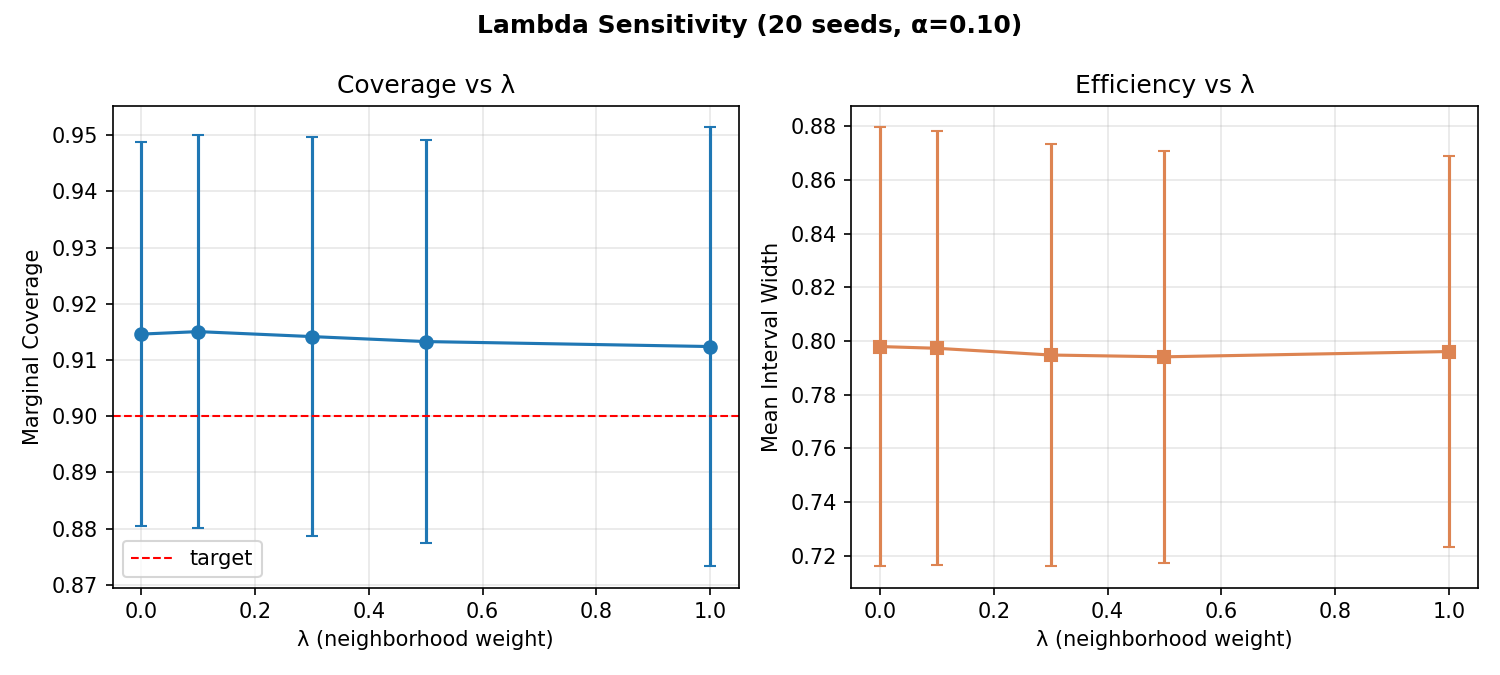

Data behind this chart, as committed beside it:
seed, lambda, marginal_cov, mean_width, ece, cov_power, width_power, cov_water, width_water, cov_telecom, width_telecom
0, 0.0, 0.9115, 0.8221, 0.04159, 0.94, 0.8573, 0.8684, 0.7162, 0.92, 0.9128
0, 0.1, 0.9115, 0.823, 0.04336, 0.94, 0.8597, 0.8684, 0.7147, 0.92, 0.9141
0, 0.3, 0.9115, 0.8247, 0.04336, 0.94, 0.8645, 0.8684, 0.7117, 0.92, 0.9166
0, 0.5, 0.9115, 0.8263, 0.04336, 0.94, 0.8692, 0.8684, 0.7089, 0.92, 0.9191
0, 1.0, 0.9115, 0.8304, 0.06106, 0.96, 0.8804, 0.8421, 0.7026, 0.92, 0.9247
1, 0.0, 0.885, 0.7943, 0.02212, 0.9, 0.6404, 0.8947, 0.9618, 0.84, 0.8473
1, 0.1, 0.885, 0.7969, 0.07876, 0.9, 0.6426, 0.8947, 0.9651, 0.84, 0.8499
1, 0.3, 0.885, 0.802, 0.07876, 0.9, 0.6468, 0.8947, 0.9716, 0.84, 0.8548
1, 0.5, 0.885, 0.807, 0.07876, 0.9, 0.651, 0.8947, 0.9779, 0.84, 0.8595
1, 1.0, 0.8761, 0.8189, 0.08761, 0.88, 0.6609, 0.8947, 0.9926, 0.84, 0.8707
2, 0.0, 0.9115, 0.7512, 0.06814, 0.84, 0.6834, 0.9737, 0.8291, 0.96, 0.7686
2, 0.1, 0.9115, 0.7519, 0.09115, 0.84, 0.6837, 0.9737, 0.8311, 0.96, 0.7679
2, 0.3, 0.9115, 0.7488, 0.09115, 0.84, 0.6744, 0.9737, 0.8351, 0.96, 0.7665
2, 0.5, 0.9027, 0.7445, 0.0823, 0.84, 0.6624, 0.9737, 0.8389, 0.92, 0.7652
2, 1.0, 0.8938, 0.7479, 0.08053, 0.82, 0.6648, 0.9737, 0.8478, 0.92, 0.7622
3, 0.0, 0.885, 0.7288, 0.03274, 0.92, 0.6868, 0.8421, 0.6433, 0.88, 0.9425
3, 0.1, 0.885, 0.7317, 0.06106, 0.92, 0.6925, 0.8421, 0.6445, 0.88, 0.9424
3, 0.3, 0.885, 0.7375, 0.06106, 0.92, 0.704, 0.8421, 0.6467, 0.88, 0.9423
3, 0.5, 0.885, 0.7432, 0.07345, 0.92, 0.7155, 0.8421, 0.6488, 0.88, 0.9421
3, 1.0, 0.8938, 0.7575, 0.06991, 0.92, 0.7443, 0.8684, 0.6537, 0.88, 0.9417
4, 0.0, 0.9823, 0.9009, 0.0823, 0.98, 0.9192, 0.9737, 0.8468, 1.0, 0.9466
4, 0.1, 0.9823, 0.905, 0.0823, 0.98, 0.9262, 0.9737, 0.8483, 1.0, 0.9486
4, 0.3, 0.9823, 0.8935, 0.0823, 0.98, 0.8959, 0.9737, 0.8514, 1.0, 0.9527
4, 0.5, 0.9823, 0.878, 0.0823, 0.98, 0.8566, 0.9737, 0.8544, 1.0, 0.9566
4, 1.0, 0.9823, 0.8741, 0.0823, 0.98, 0.8381, 0.9737, 0.8613, 1.0, 0.9656
5, 0.0, 0.8407, 0.7651, 0.06814, 0.88, 0.7832, 0.7368, 0.6921, 0.92, 0.8399
5, 0.1, 0.8407, 0.7582, 0.123, 0.88, 0.7698, 0.7368, 0.6889, 0.92, 0.8403
5, 0.3, 0.8407, 0.7461, 0.123, 0.88, 0.7453, 0.7368, 0.6846, 0.92, 0.8411
5, 0.5, 0.8407, 0.7398, 0.1265, 0.88, 0.7294, 0.7368, 0.6864, 0.92, 0.8418
5, 1.0, 0.8407, 0.7492, 0.1283, 0.88, 0.7468, 0.7368, 0.6905, 0.92, 0.8434
6, 0.0, 0.9292, 0.7465, 0.03274, 0.94, 0.7551, 0.8947, 0.7069, 0.96, 0.7897
6, 0.1, 0.9292, 0.7482, 0.07876, 0.94, 0.7573, 0.8947, 0.7092, 0.96, 0.7893
6, 0.3, 0.9292, 0.7514, 0.05929, 0.94, 0.7616, 0.8947, 0.7137, 0.96, 0.7883
6, 0.5, 0.9381, 0.7543, 0.06991, 0.94, 0.7653, 0.9211, 0.7181, 0.96, 0.7875
6, 1.0, 0.9381, 0.7556, 0.06991, 0.94, 0.7614, 0.9211, 0.7284, 0.96, 0.7855
7, 0.0, 0.9115, 0.7662, 0.05221, 0.86, 0.7882, 0.9211, 0.7572, 1.0, 0.736
7, 0.1, 0.9115, 0.7644, 0.08761, 0.86, 0.7837, 0.9211, 0.7572, 1.0, 0.7366
7, 0.3, 0.9115, 0.7647, 0.1071, 0.86, 0.7837, 0.9211, 0.7574, 1.0, 0.7377
7, 0.5, 0.9027, 0.7691, 0.1071, 0.84, 0.7931, 0.9211, 0.7575, 1.0, 0.7389
7, 1.0, 0.9115, 0.7778, 0.07699, 0.86, 0.816, 0.9211, 0.7513, 1.0, 0.7415
8, 0.0, 0.9115, 0.7152, 0.02212, 0.92, 0.7562, 0.9211, 0.6548, 0.88, 0.7252
8, 0.1, 0.9204, 0.7173, 0.05398, 0.94, 0.7608, 0.9211, 0.657, 0.88, 0.7219
8, 0.3, 0.9204, 0.72, 0.05398, 0.94, 0.7668, 0.9211, 0.6613, 0.88, 0.7157
8, 0.5, 0.9204, 0.7143, 0.05398, 0.94, 0.7537, 0.9211, 0.6655, 0.88, 0.7099
8, 1.0, 0.9292, 0.7021, 0.05575, 0.94, 0.725, 0.9474, 0.6752, 0.88, 0.6969
9, 0.0, 0.8407, 0.6737, 0.1088, 0.72, 0.5013, 0.9737, 0.8681, 0.88, 0.7232
9, 0.1, 0.8407, 0.6761, 0.1088, 0.72, 0.5037, 0.9737, 0.8709, 0.88, 0.7245
9, 0.3, 0.8407, 0.6797, 0.1088, 0.72, 0.5066, 0.9737, 0.8763, 0.88, 0.7271
9, 0.5, 0.8496, 0.6828, 0.1018, 0.74, 0.5084, 0.9737, 0.8816, 0.88, 0.7296
9, 1.0, 0.8407, 0.6907, 0.1106, 0.72, 0.5119, 0.9737, 0.8936, 0.88, 0.74
10, 0.0, 0.9381, 0.8797, 0.07699, 0.98, 0.9798, 0.8421, 0.7019, 1.0, 0.9499
10, 0.1, 0.9381, 0.8781, 0.08584, 0.98, 0.973, 0.8421, 0.7053, 1.0, 0.9512
10, 0.3, 0.9381, 0.8752, 0.08584, 0.98, 0.9602, 0.8421, 0.7119, 1.0, 0.9536
10, 0.5, 0.9381, 0.8723, 0.08584, 0.98, 0.9474, 0.8421, 0.7184, 1.0, 0.9559
10, 1.0, 0.9292, 0.8653, 0.08053, 0.96, 0.9174, 0.8421, 0.7337, 1.0, 0.9614
11, 0.0, 0.8938, 0.7725, 0.02389, 0.92, 0.8179, 0.8947, 0.7537, 0.84, 0.7103
11, 0.1, 0.8938, 0.7699, 0.08053, 0.92, 0.8103, 0.8947, 0.7563, 0.84, 0.71
11, 0.3, 0.8938, 0.7653, 0.09115, 0.92, 0.7964, 0.8947, 0.7612, 0.84, 0.7094
11, 0.5, 0.8938, 0.7736, 0.09823, 0.92, 0.8118, 0.8947, 0.7659, 0.84, 0.7088
11, 1.0, 0.8938, 0.7983, 0.07876, 0.92, 0.86, 0.8947, 0.7768, 0.84, 0.7075
... 40 more rows
